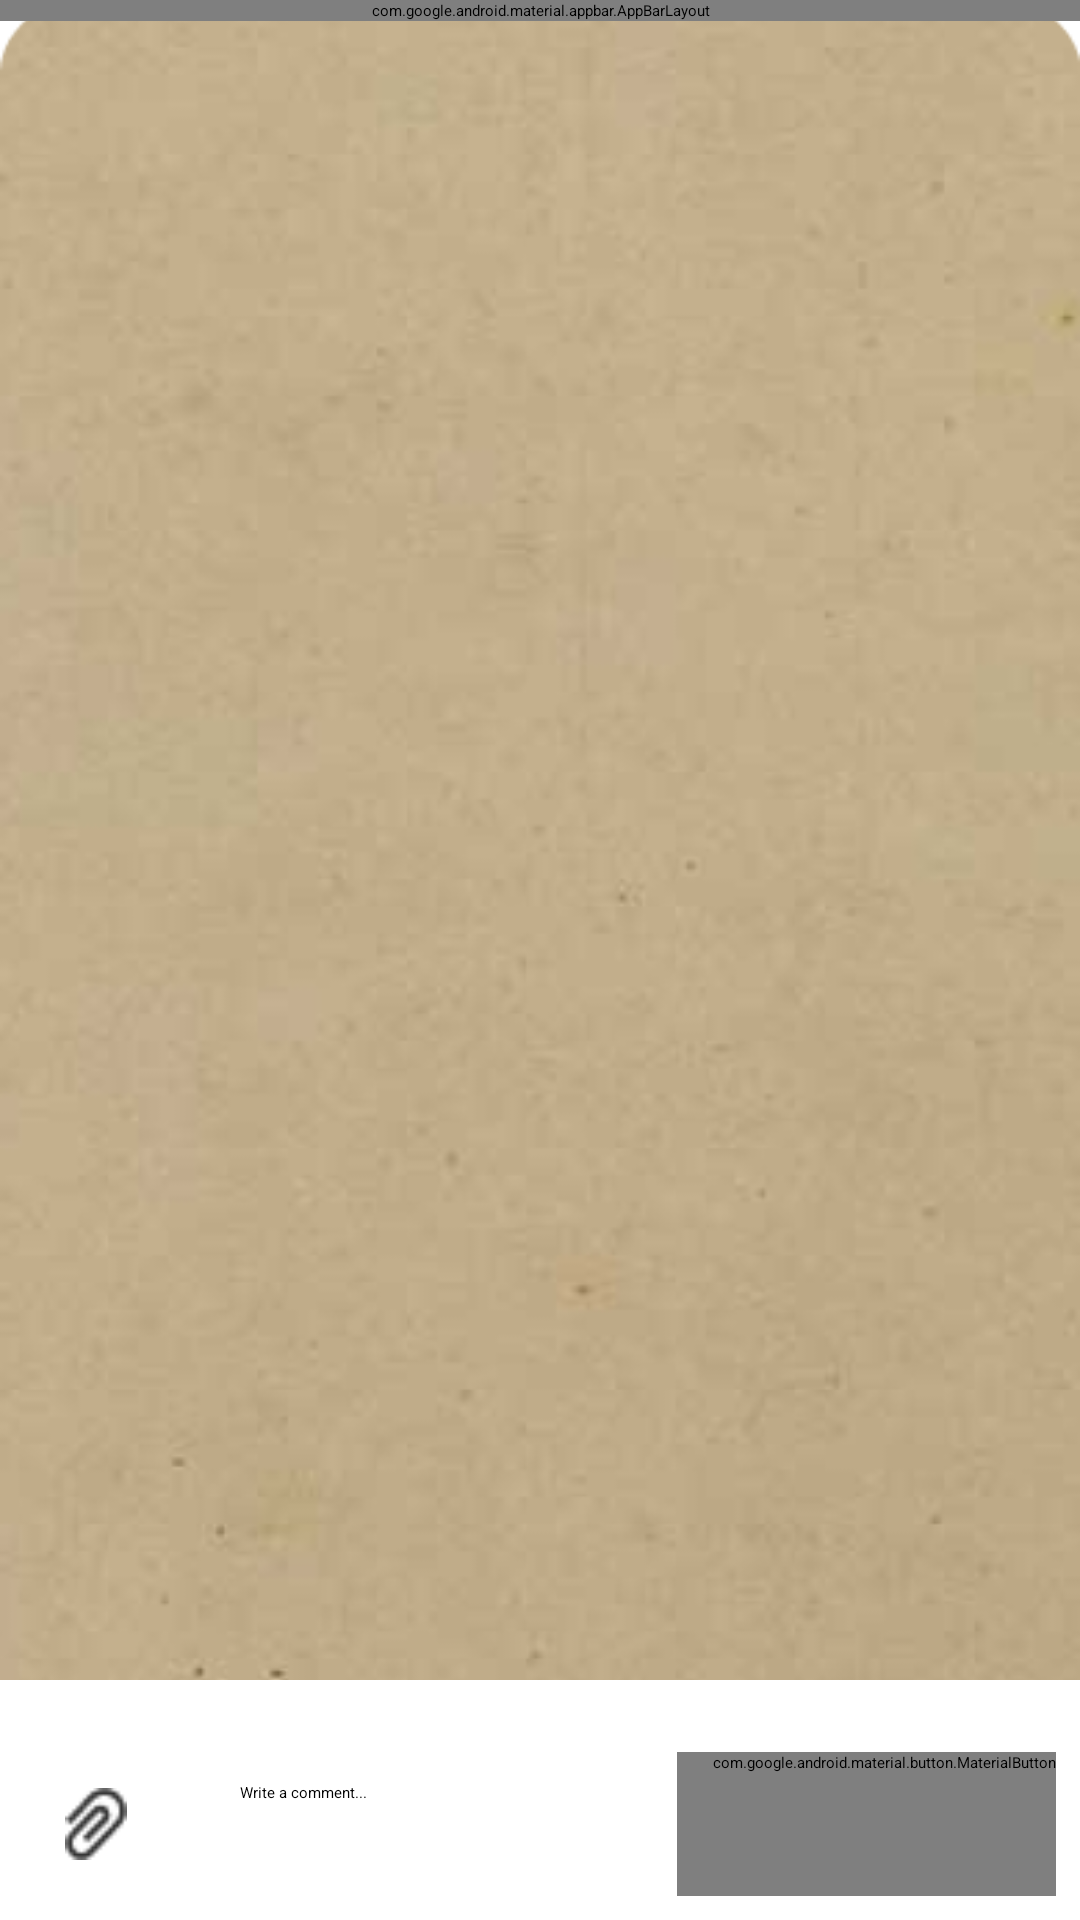

Here is an Android app screen rendered from its layout file. Give the layout XML and the strings, colors and styles it references.
<!-- AndroidManifest.xml: application theme Theme.DoAn -->
<!-- res/layout/activity_product_rating.xml -->
<?xml version="1.0" encoding="utf-8"?>
<androidx.constraintlayout.widget.ConstraintLayout
    xmlns:android="http://schemas.android.com/apk/res/android"
    xmlns:app="http://schemas.android.com/apk/res-auto"
    xmlns:tools="http://schemas.android.com/tools"
    android:layout_width="match_parent"
    android:layout_height="match_parent"
    android:background="@drawable/bg_card"
    tools:context=".activity.ProductRatingActivity">

    
    <com.google.android.material.appbar.AppBarLayout
        android:id="@+id/appBarLayout"
        android:layout_width="0dp"
        android:layout_height="wrap_content"
        app:layout_constraintTop_toTopOf="parent"
        app:layout_constraintStart_toStartOf="parent"
        app:layout_constraintEnd_toEndOf="parent">

        <androidx.appcompat.widget.Toolbar
            android:id="@+id/toolbar"
            android:layout_width="match_parent"
            android:layout_height="?attr/actionBarSize"
            app:titleTextColor="@color/white"
            android:backgroundTint="@color/black"
        android:background="?attr/colorPrimary"
        app:title="Comment &amp; Rating"
        app:navigationIcon="?attr/homeAsUpIndicator" />

    </com.google.android.material.appbar.AppBarLayout>

    <androidx.constraintlayout.widget.ConstraintLayout
        android:id="@+id/previewAreaLayout"
        android:layout_width="0dp"
        android:layout_height="wrap_content"
        android:paddingStart="16dp"
        android:paddingEnd="16dp"
        android:paddingTop="8dp"
        android:paddingBottom="8dp"
        android:background="@color/white"
    app:layout_constraintStart_toStartOf="parent"
    app:layout_constraintEnd_toEndOf="parent"
    app:layout_constraintBottom_toTopOf="@+id/inputAreaLayout">
    <ImageView
        android:id="@+id/ivSelectedImagePreview"
        android:layout_width="80dp"
        android:layout_height="80dp"
        android:scaleType="centerCrop"
        android:visibility="gone"
    tools:src="@tools:sample/avatars"
    app:layout_constraintStart_toStartOf="parent"
    app:layout_constraintTop_toTopOf="parent"
    app:layout_constraintBottom_toBottomOf="parent"/>

    <ImageView
        android:id="@+id/ivClearSelectedImage"
        android:layout_width="24dp"
    android:layout_height="24dp"
    android:src="@drawable/ic_close_circle"
    android:background="?attr/selectableItemBackgroundBorderless"
    android:clickable="true"
    android:focusable="true"
    android:visibility="gone"
    app:layout_constraintTop_toTopOf="@+id/ivSelectedImagePreview"
    app:layout_constraintStart_toEndOf="@+id/ivSelectedImagePreview"
    android:layout_marginStart="-12dp"
    android:layout_marginTop="-8dp"
    android:contentDescription="Clear selected image" />


    <RatingBar
        android:id="@+id/ratingBar"
        style="?android:attr/ratingBarStyleSmall"
    android:layout_width="wrap_content"
    android:layout_height="wrap_content"
    android:numStars="5"
    android:stepSize="1.0"
    android:isIndicator="false"
    android:theme="@style/RatingBar"
    app:layout_constraintEnd_toEndOf="parent"
    app:layout_constraintTop_toTopOf="parent"
    app:layout_constraintBottom_toBottomOf="parent"/>

</androidx.constraintlayout.widget.ConstraintLayout>



<androidx.constraintlayout.widget.ConstraintLayout
android:id="@+id/inputAreaLayout"
android:layout_width="0dp"
android:layout_height="wrap_content"
android:paddingTop="8dp"
android:paddingBottom="8dp"
android:background="@color/white"
app:layout_constraintBottom_toBottomOf="parent"
app:layout_constraintStart_toStartOf="parent"
app:layout_constraintEnd_toEndOf="parent">

    <ImageView
    android:id="@+id/ivAttachComment"
    android:layout_width="48dp"
android:layout_height="48dp"
android:src="@drawable/dinhkem"
android:contentDescription="Attach file"
android:padding="12dp"
android:background="?attr/selectableItemBackgroundBorderless"
android:clickable="true"
android:focusable="true"
app:layout_constraintStart_toStartOf="parent"
app:layout_constraintBottom_toBottomOf="@+id/etCommentInput"
app:layout_constraintTop_toTopOf="@+id/etCommentInput"
android:layout_marginStart="8dp"/>

<EditText
    android:id="@+id/etCommentInput"
    android:layout_width="0dp"
    android:layout_height="wrap_content"
    android:minHeight="48dp"

android:paddingTop="10dp"
android:paddingBottom="10dp"
android:paddingStart="16dp"
android:paddingEnd="16dp"
android:hint="Write a comment..."
android:inputType="textMultiLine"

app:layout_constraintStart_toEndOf="@+id/ivAttachComment"
app:layout_constraintEnd_toStartOf="@+id/btnSendComment"
app:layout_constraintTop_toTopOf="parent"
app:layout_constraintBottom_toBottomOf="parent"
android:layout_marginStart="8dp"
android:layout_marginEnd="12dp"/>

    <com.google.android.material.button.MaterialButton
        android:id="@+id/btnSendComment"
        style="@style/Widget.MaterialComponents.Button.Icon"
        android:layout_width="wrap_content"
        android:layout_height="wrap_content"
        android:minWidth="48dp"
        android:minHeight="48dp"
        app:icon="@drawable/sendcomment1"
        app:iconPadding="0dp"
        app:iconGravity="textStart"
        android:insetLeft="0dp"
        android:insetTop="0dp"
        android:insetRight="0dp"
        android:insetBottom="0dp"
        app:shapeAppearanceOverlay="@style/ShapeAppearance.MaterialComponents.SmallComponent"
        app:layout_constraintEnd_toEndOf="parent"

        android:layout_marginEnd="8dp"
        android:contentDescription="Send comment"
    app:layout_constraintBottom_toBottomOf="@+id/etCommentInput"
app:layout_constraintTop_toTopOf="@+id/etCommentInput" />


</androidx.constraintlayout.widget.ConstraintLayout>


<androidx.recyclerview.widget.RecyclerView
android:id="@+id/recyclerViewComments"
android:layout_width="0dp"
android:layout_height="0dp"
    app:layoutManager="androidx.recyclerview.widget.LinearLayoutManager"
    app:layout_constraintTop_toBottomOf="@+id/appBarLayout"
    app:layout_constraintBottom_toTopOf="@+id/previewAreaLayout"
    app:layout_constraintStart_toStartOf="parent"
    app:layout_constraintEnd_toEndOf="parent"
    tools:listitem="@layout/item_comment"
    android:clipToPadding="false"
    android:paddingBottom="8dp"/>


<ProgressBar
android:id="@+id/progressBar"
style="?android:attr/progressBarStyle"
android:layout_width="wrap_content"
android:layout_height="wrap_content"
android:visibility="gone"
app:layout_constraintTop_toBottomOf="@+id/appBarLayout"
app:layout_constraintBottom_toTopOf="@+id/previewAreaLayout"
    app:layout_constraintStart_toStartOf="parent"
    app:layout_constraintEnd_toEndOf="parent" />


<TextView
android:id="@+id/tvNoComments"
android:layout_width="wrap_content"
android:layout_height="wrap_content"
android:text="No reviews yet."
android:visibility="gone"
android:textSize="16sp"
app:layout_constraintTop_toBottomOf="@+id/appBarLayout"
app:layout_constraintBottom_toTopOf="@+id/previewAreaLayout"
    app:layout_constraintStart_toStartOf="parent"
    app:layout_constraintEnd_toEndOf="parent"/>

    </androidx.constraintlayout.widget.ConstraintLayout>
<!-- res/layout/item_comment.xml (included above) -->
<?xml version="1.0" encoding="utf-8"?>
<androidx.cardview.widget.CardView
    xmlns:android="http://schemas.android.com/apk/res/android"
    xmlns:app="http://schemas.android.com/apk/res-auto"
    xmlns:tools="http://schemas.android.com/tools"
    android:layout_width="match_parent"
    android:layout_height="wrap_content"
    android:layout_marginStart="16dp"
    android:layout_marginEnd="16dp"
    android:layout_marginTop="8dp"
    android:layout_marginBottom="8dp"
    app:cardCornerRadius="12dp"
    app:cardElevation="4dp"
    app:cardBackgroundColor="#FEFBF0">

    <androidx.constraintlayout.widget.ConstraintLayout
        android:layout_width="match_parent"
        android:layout_height="wrap_content"
        android:padding="16dp">

        
        <ImageView
            android:id="@+id/ivAvatar"
            android:layout_width="40dp"
            android:layout_height="40dp"
            android:src="@drawable/ic_person_placeholder"
            app:layout_constraintStart_toStartOf="parent"
            app:layout_constraintTop_toTopOf="parent"
            tools:srcCompat="@tools:sample/avatars" />

        
        <TextView
            android:id="@+id/tvCustomerName"
            android:layout_width="0dp"
            android:layout_height="wrap_content"
            android:layout_marginStart="12dp"
            android:layout_marginEnd="8dp"
            android:textColor="@android:color/black"
            android:textStyle="bold"
            android:textSize="15sp"
            app:layout_constraintEnd_toStartOf="@+id/llRatingStars"
            app:layout_constraintStart_toEndOf="@+id/ivAvatar"
            app:layout_constraintTop_toTopOf="@+id/ivAvatar"
            tools:text="Customer Name" />

        
        <TextView
            android:id="@+id/tvCommentDate"
            android:layout_width="wrap_content"
            android:layout_height="wrap_content"
            android:layout_marginTop="4dp"
            android:textSize="12sp"
            android:textColor="@android:color/darker_gray"
            app:layout_constraintStart_toStartOf="@+id/tvCustomerName"
            app:layout_constraintTop_toBottomOf="@+id/tvCustomerName"
            tools:text="12-04-2025 12:00" />

        
        <LinearLayout
            android:id="@+id/llRatingStars"
            android:layout_width="wrap_content"
            android:layout_height="wrap_content"
            android:orientation="horizontal"
            app:layout_constraintEnd_toEndOf="parent"
            app:layout_constraintTop_toTopOf="@+id/tvCustomerName"
            app:layout_constraintBottom_toBottomOf="@+id/tvCommentDate">
            
            <ImageView android:id="@+id/star1" android:layout_width="18dp" android:layout_height="18dp" android:src="@drawable/ic_star_border" />
            <ImageView android:id="@+id/star2" android:layout_width="18dp" android:layout_height="18dp" android:src="@drawable/ic_star_border" />
            <ImageView android:id="@+id/star3" android:layout_width="18dp" android:layout_height="18dp" android:src="@drawable/ic_star_border" />
            <ImageView android:id="@+id/star4" android:layout_width="18dp" android:layout_height="18dp" android:src="@drawable/ic_star_border" />
            <ImageView android:id="@+id/star5" android:layout_width="18dp" android:layout_height="18dp" android:src="@drawable/ic_star_border" />
        </LinearLayout>

        
        <ImageView
            android:id="@+id/ivCommentImage"
            android:layout_width="150dp"
            android:layout_height="120dp"
            android:layout_marginTop="12dp"
            android:scaleType="centerCrop"
            android:visibility="gone"
            app:layout_constraintStart_toStartOf="parent"
            app:layout_constraintTop_toBottomOf="@+id/ivAvatar"
            tools:srcCompat="@tools:sample/backgrounds/scenic"
            tools:visibility="visible"/>

        
        <TextView
            android:id="@+id/tvCommentContent"
            android:layout_width="0dp"
        android:layout_height="wrap_content"
        android:layout_marginTop="12dp"
        android:layout_marginStart="8dp"
        android:lineSpacingExtra="4dp"
        android:textColor="@android:color/black"
        android:textSize="14sp"
        app:layout_constraintEnd_toEndOf="parent"
        app:layout_constraintTop_toBottomOf="@+id/ivAvatar"></TextView>

    </androidx.constraintlayout.widget.ConstraintLayout>
</androidx.cardview.widget.CardView>
<!-- resources referenced by this layout -->
<resources>
  <color name="black">#FF000000</color>
  <color name="white">#FFFFFFFF</color>
  <!-- drawable bg_card: png bitmap (drawable, 107235 bytes) -->
  <!-- drawable dinhkem: png bitmap (drawable, 581 bytes) -->
  <!-- drawable ic_close_circle (drawable) -->
  <?xml version="1.0" encoding="utf-8"?>
  <vector xmlns:android="http://schemas.android.com/apk/res/android"
      android:width="24dp"
      android:height="24dp"
      android:viewportWidth="24.0"
      android:viewportHeight="24.0"
      android:tint="?attr/colorControlNormal">  
  
      
      <path
          android:fillColor="@android:color/white"
      android:pathData="M12,2C6.47,2 2,6.47 2,12s4.47,10 10,10 10,-4.47 10,-10S17.53,2 12,2zm5,13.59L15.59,17 12,13.41 8.41,17 7,15.59 10.59,12 7,8.41 8.41,7 12,10.59 15.59,7 17,8.41 13.41,12 17,15.59z"/>
  
  </vector>
  <!-- drawable ic_person_placeholder (drawable) -->
  <vector xmlns:android="http://schemas.android.com/apk/res/android"
      android:width="24dp"
      android:height="24dp"
      android:viewportWidth="24.0"
      android:viewportHeight="24.0"
      android:tint="?attr/colorControlNormal">
      <path
          android:fillColor="@android:color/darker_gray"
          android:pathData="M12,12c2.21,0 4,-1.79 4,-4s-1.79,-4 -4,-4 -4,1.79 -4,4 1.79,4 4,4zM12,14c-2.67,0 -8,1.34 -8,4v2h16v-2c0,-2.66 -5.33,-4 -8,-4z"/>
  </vector>
  <!-- drawable ic_star_border (drawable) -->
  <vector xmlns:android="http://schemas.android.com/apk/res/android"
      android:width="24dp"
      android:height="24dp"
      android:viewportWidth="24.0"
      android:viewportHeight="24.0"
      android:tint="?attr/colorControlNormal"> 
      <path
          android:fillColor="@android:color/white"
          android:pathData="M22,9.24l-7.19,-0.62L12,2 9.19,8.63 2,9.24l5.46,4.73L5.82,21 12,17.27 18.18,21l-1.63,-7.03L22,9.24zM12,15.4l-3.76,2.27 1,-4.28 -3.32,-2.88 4.38,-0.38L12,6.1l1.71,4.04 4.38,0.38 -3.32,2.88 1,4.28L12,15.4z"/>
  </vector>
  <!-- drawable sendcomment1 (drawable) -->
  <?xml version="1.0" encoding="utf-8"?>
  <vector xmlns:android="http://schemas.android.com/apk/res/android"
      android:width="24dp"
      android:height="24dp"
      android:viewportWidth="24.0"
      android:viewportHeight="24.0"
      android:tint="?attr/colorControlNormal">  
  
      
      <path
          android:fillColor="@android:color/white"
      android:pathData="M2.01,21L23,12 2.01,3 2,10l15,2 -15,2z"/>
  
  </vector>
  <style name="RatingBar" parent="Widget.AppCompat.RatingBar.Small">
          <item name="colorControlNormal">@color/grey_400</item>
          <item name="colorControlActivated">@color/yellow_500</item>
      </style>
  <color name="grey_400">#BDBDBD</color>
  <color name="yellow_500">#FFEB3B</color>
</resources>
